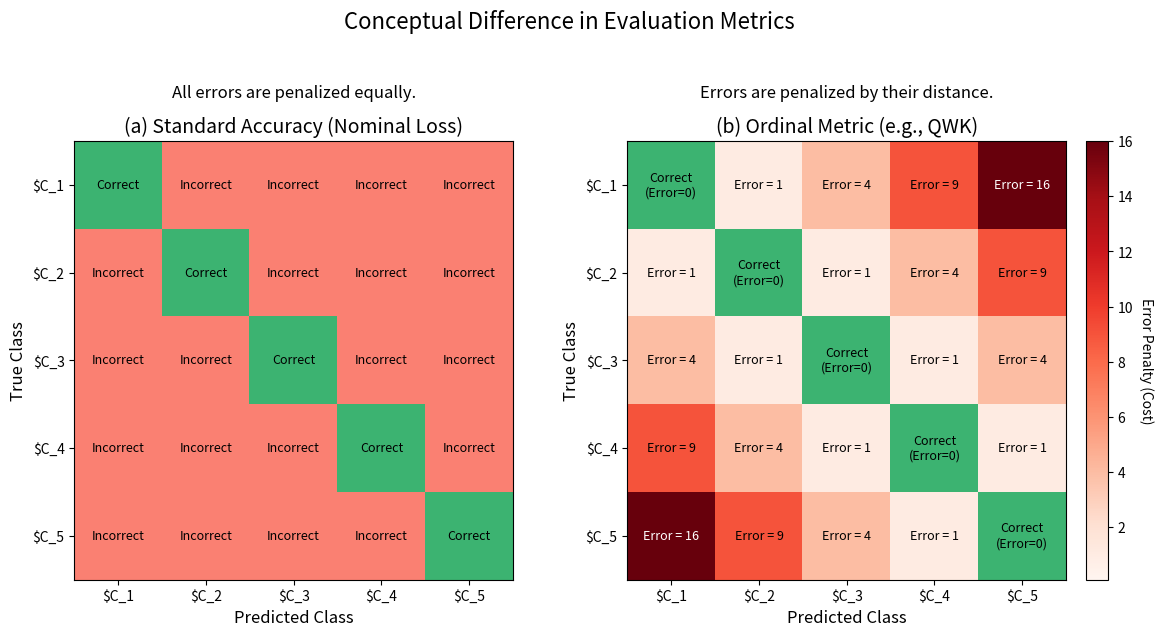

Recreate this plot in Python. (Note: this script raises an exception after producing the figure.)
"""Generates a bar chart to contrast different evaluation metrics for selected models.

This script creates a grouped bar chart to compare the performance of 'MLP-POM'
and 'MLP-CORN' models on the 'Wine' dataset, using three different metrics:
Mean Absolute Error (MAE), Mean Squared Error (MSE), and Accuracy.
"""
import matplotlib.pyplot as plt
import numpy as np

def plot_evaluation_metrics_contrast(k=5, figsize=(12, 6)):
    """
    Generates a conceptual plot contrasting Standard Accuracy with
    Ordinal-aware metrics (like MAE or QWK).

    This function visualizes the difference in how standard classification accuracy
    (which treats all misclassifications equally) and ordinal-aware metrics
    (which penalize misclassifications based on their distance from the true label)
    assign error penalties. It uses heatmaps to represent the weight matrices for
    a given number of classes `k`.

    The plot is saved as 'figures/evaluation_metrics_contrast.png'.

    Args:
        k (int, optional): The number of classes for the example. Defaults to 5.
        figsize (tuple, optional): A tuple (width, height) in inches for the figure size.
                                   Defaults to (12, 6).
    """
    
    fig, axes = plt.subplots(1, 2, figsize=figsize)
    fig.suptitle('Conceptual Difference in Evaluation Metrics', fontsize=16, y=1.02)
    
    # --- Create the weight matrices ---
    
    # 1. Standard Accuracy (0-1 Loss)
    # Penalizes all incorrect predictions equally.
    accuracy_weights = np.zeros((k, k))
    for i in range(k):
        for j in range(k):
            if i != j:
                accuracy_weights[i, j] = 1 # All errors have a weight of 1
            else:
                accuracy_weights[i, j] = 0 # Correct predictions have 0 weight
    
    # 2. Ordinal Metric (e.g., MAE/QWK)
    # Penalizes predictions based on distance from the true label.
    # QWK uses squared distance: (i-j)^2
    # MAE uses absolute distance: |i-j|
    ordinal_weights = np.zeros((k, k))
    for i in range(k):
        for j in range(k):
            ordinal_weights[i, j] = (i - j)**2 # Using squared error (like QWK)
            
    
    # --- Ticks and Labels ---
    labels = [f'$C_{i+1}' for i in range(k)]
    ticks = np.arange(k)

    # ==================================================================
    # Plot (a): Standard Classification Accuracy (Nominal)
    # ==================================================================
    ax = axes[0]
    ax.set_title('(a) Standard Accuracy (Nominal Loss)', fontsize=14)
    
    # Use imshow to create the heatmap of weights
    # We use a custom colormap: 0=Green, 1=Red
    cmap_acc = plt.cm.colors.ListedColormap(['mediumseagreen', 'salmon'])
    im_acc = ax.imshow(accuracy_weights, cmap=cmap_acc, vmin=0, vmax=1)
    
    ax.set_xticks(ticks)
    ax.set_yticks(ticks)
    ax.set_xticklabels(labels)
    ax.set_yticklabels(labels)
    ax.set_xlabel('Predicted Class', fontsize=12)
    ax.set_ylabel('True Class', fontsize=12)
    
    # Add text annotations
    for i in range(k):
        for j in range(k):
            text_val = "Correct" if i == j else "Incorrect"
            text_color = "black" if i == j else "black"
            ax.text(j, i, text_val, ha='center', va='center', color=text_color, fontsize=9)
            
    ax.text(k/2 - 0.5, -1.0, "All errors are penalized equally.", 
            ha='center', fontsize=12, style='italic')


    # ==================================================================
    # Plot (b): Ordinal Metrics (e.g., QWK / MAE)
    # ==================================================================
    ax = axes[1]
    ax.set_title('(b) Ordinal Metric (e.g., QWK)', fontsize=14)
    
    # Use imshow with a sequential colormap
    cmap_ord = plt.cm.Reds
    cmap_ord.set_under('mediumseagreen') # Set value 0 to green
    
    im_ord = ax.imshow(ordinal_weights, cmap=cmap_ord, vmin=0.1) # vmin > 0 so 0 maps to 'under' color
    
    ax.set_xticks(ticks)
    ax.set_yticks(ticks)
    ax.set_xticklabels(labels)
    ax.set_yticklabels(labels)
    ax.set_xlabel('Predicted Class', fontsize=12)
    ax.set_ylabel('True Class', fontsize=12)

    # Add text annotations (the error weight)
    for i in range(k):
        for j in range(k):
            text_val = f"Error = {ordinal_weights[i, j]:.0f}"
            if i == j:
                text_val = "Correct\n(Error=0)"
            text_color = "black"
            if ordinal_weights[i, j] > (k**2 / 2):
                text_color = "white" # Use white text for dark red cells
                
            ax.text(j, i, text_val, ha='center', va='center', color=text_color, fontsize=9)

    ax.text(k/2 - 0.5, -1.0, "Errors are penalized by their distance.", 
            ha='center', fontsize=12, style='italic')

    # Add a colorbar to explain the error gradient
    cbar = fig.colorbar(im_ord, ax=ax, fraction=0.046, pad=0.04)
    cbar.set_label('Error Penalty (Cost)', rotation=270, labelpad=15)

    # --- Finalize ---
    plt.tight_layout(rect=[0, 0, 1, 0.95])
    plt.savefig("../../figures/evaluation_metrics_contrast.png", dpi=300)
    plt.show()

# --- Generate the plot ---
if __name__ == '__main__':
    plot_evaluation_metrics_contrast(k=5)